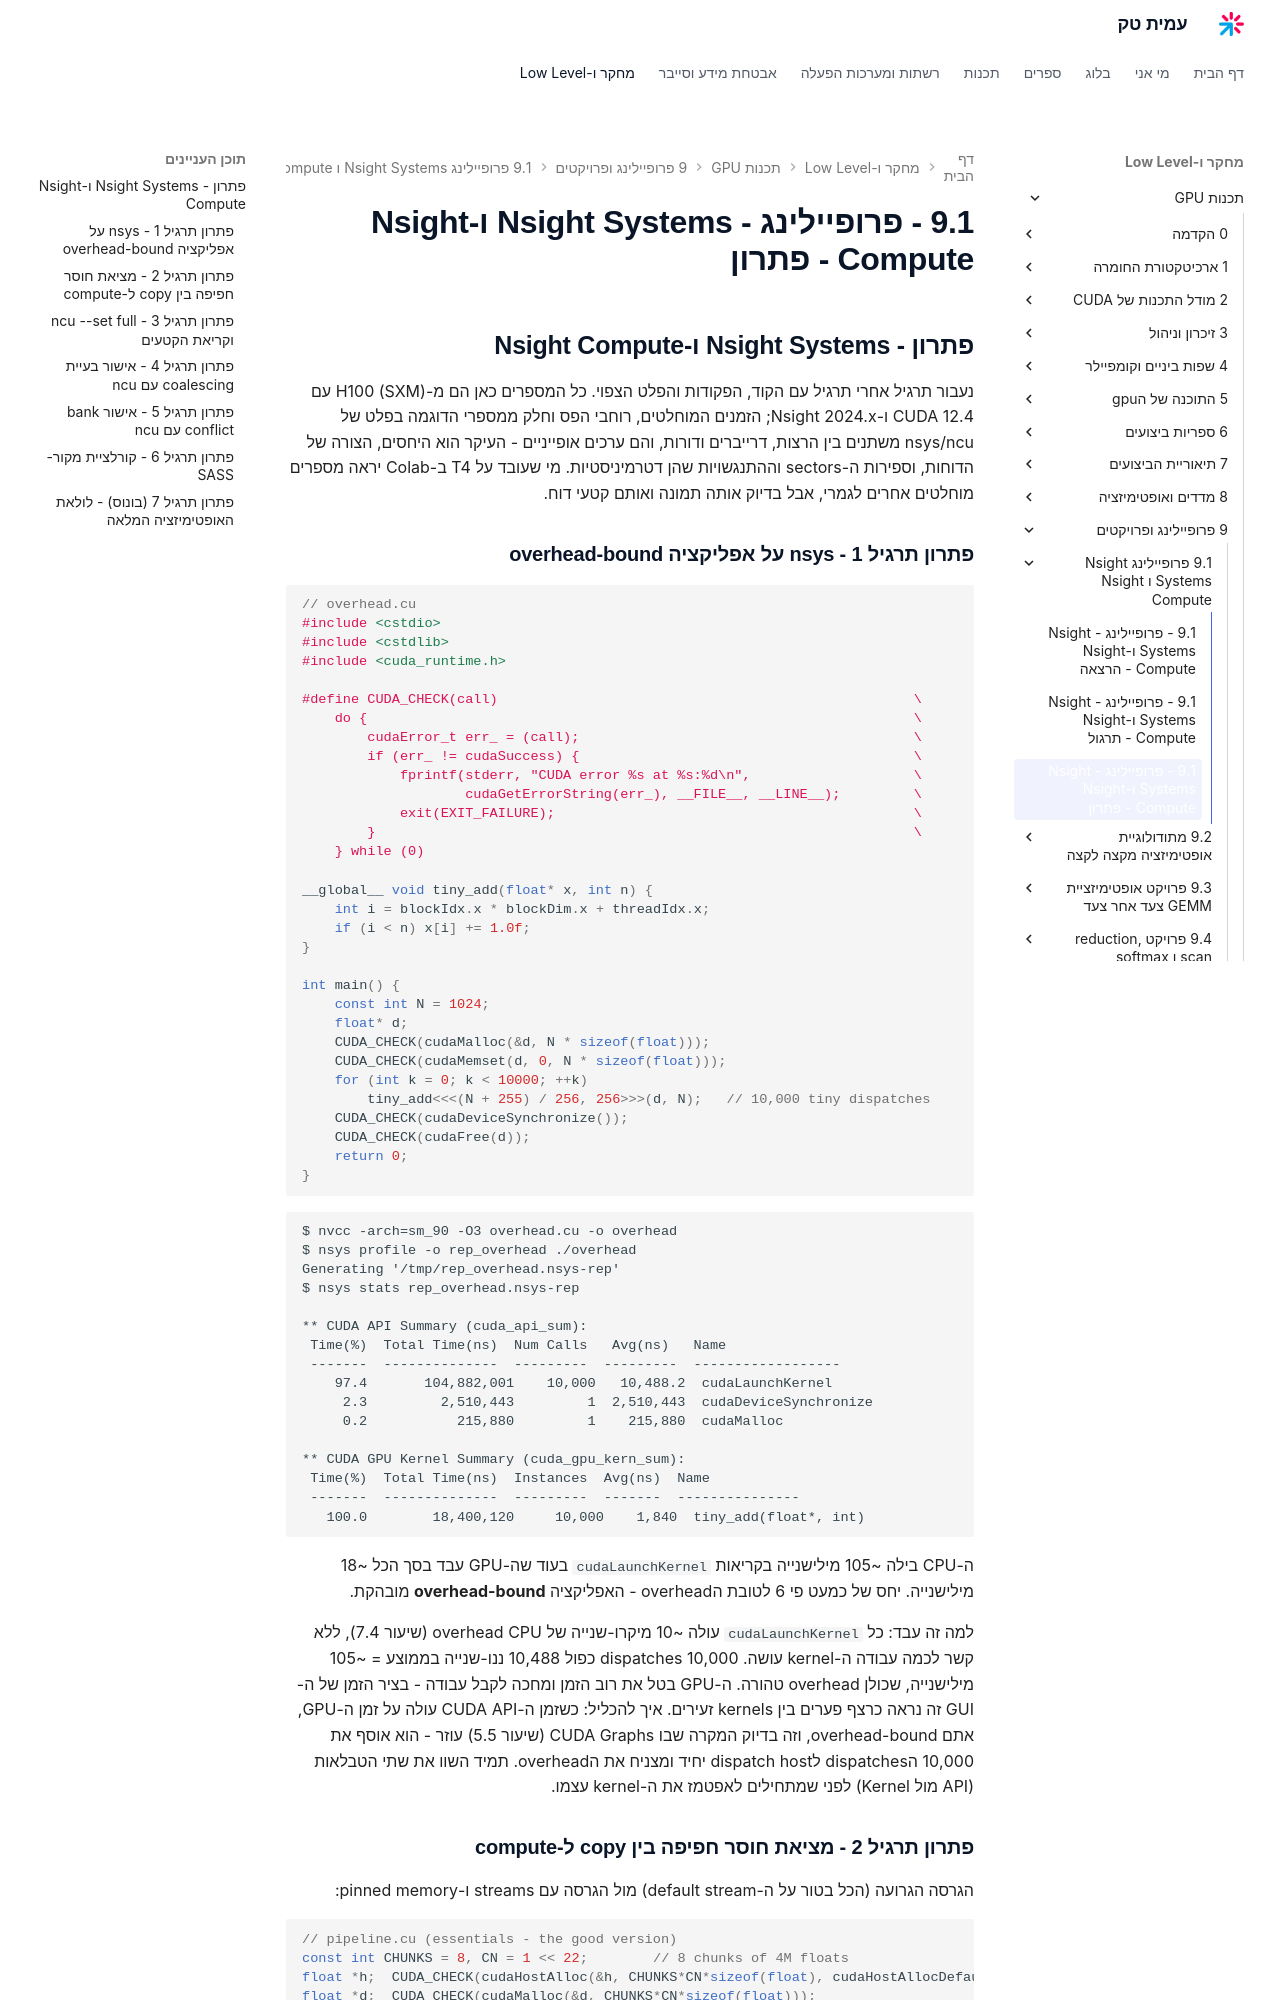

repository: AmitPinchasi/amittech · page: תכנות-GPU/9 - פרופיילינג ופרויקטים/9.1 - פרופיילינג - Nsight Systems ו-Nsight Compute/9.1 - פרופיילינג - Nsight Systems ו-Nsight Compute - פתרון/index.html · generator: mkdocs

## פתרון - Nsight Systems ו-Nsight Compute

נעבור תרגיל אחרי תרגיל עם הקוד, הפקודות והפלט הצפוי. כל המספרים כאן הם מ-H100 (SXM) עם CUDA 12.4 ו-Nsight 2024.x; הזמנים המוחלטים, רוחבי הפס וחלק ממספרי הדוגמה בפלט של nsys/ncu משתנים בין הרצות, דרייברים ודורות, והם ערכים אופייניים - העיקר הוא היחסים, הצורה של הדוחות, וספירות ה-sectors וההתנגשויות שהן דטרמיניסטיות. מי שעובד על T4 ב-Colab יראה מספרים מוחלטים אחרים לגמרי, אבל בדיוק אותה תמונה ואותם קטעי דוח.

### פתרון תרגיל 1 - nsys על אפליקציה overhead-bound

```cpp
// overhead.cu
#include <cstdio>
#include <cstdlib>
#include <cuda_runtime.h>

#define CUDA_CHECK(call)                                                   \
    do {                                                                   \
        cudaError_t err_ = (call);                                         \
        if (err_ != cudaSuccess) {                                         \
            fprintf(stderr, "CUDA error %s at %s:%d\n",                    \
                    cudaGetErrorString(err_), __FILE__, __LINE__);         \
            exit(EXIT_FAILURE);                                            \
        }                                                                  \
    } while (0)

__global__ void tiny_add(float* x, int n) {
    int i = blockIdx.x * blockDim.x + threadIdx.x;
    if (i < n) x[i] += 1.0f;
}

int main() {
    const int N = 1024;
    float* d;
    CUDA_CHECK(cudaMalloc(&d, N * sizeof(float)));
    CUDA_CHECK(cudaMemset(d, 0, N * sizeof(float)));
    for (int k = 0; k < 10000; ++k)
        tiny_add<<<(N + 255) / 256, 256>>>(d, N);   // 10,000 tiny dispatches
    CUDA_CHECK(cudaDeviceSynchronize());
    CUDA_CHECK(cudaFree(d));
    return 0;
}
```

```text
$ nvcc -arch=sm_90 -O3 overhead.cu -o overhead
$ nsys profile -o rep_overhead ./overhead
Generating '/tmp/rep_overhead.nsys-rep'
$ nsys stats rep_overhead.nsys-rep

** CUDA API Summary (cuda_api_sum):
 Time(%)  Total Time(ns)  Num Calls   Avg(ns)   Name
 -------  --------------  ---------  ---------  ------------------
    97.4       104,882,001    10,000   10,488.2  cudaLaunchKernel
     2.3         2,510,443         1  2,510,443  cudaDeviceSynchronize
     0.2           215,880         1    215,880  cudaMalloc

** CUDA GPU Kernel Summary (cuda_gpu_kern_sum):
 Time(%)  Total Time(ns)  Instances  Avg(ns)  Name
 -------  --------------  ---------  -------  ---------------
   100.0        18,400,120     10,000    1,840  tiny_add(float*, int)
```

ה-CPU בילה ~105 מילישנייה בקריאות `cudaLaunchKernel` בעוד שה-GPU עבד בסך הכל ~18 מילישנייה. יחס של כמעט פי 6 לטובת הoverhead - האפליקציה **overhead-bound** מובהקת.

למה זה עבד: כל `cudaLaunchKernel` עולה ~10 מיקרו-שנייה של overhead CPU (שיעור 7.4), ללא קשר לכמה עבודה ה-kernel עושה. 10,000 dispatches כפול 10,488 ננו-שנייה בממוצע = ~105 מילישנייה, שכולן overhead טהורה. ה-GPU בטל את רוב הזמן ומחכה לקבל עבודה - בציר הזמן של ה-GUI זה נראה כרצף פערים בין kernels זעירים. איך להכליל: כשזמן ה-CUDA API עולה על זמן ה-GPU, אתם overhead-bound, וזה בדיוק המקרה שבו CUDA Graphs (שיעור 5.5) עוזר - הוא אוסף את 10,000 הdispatches לdispatch host יחיד ומצניח את הoverhead. תמיד השוו את שתי הטבלאות (API מול Kernel) לפני שמתחילים לאפטמז את ה-kernel עצמו.
